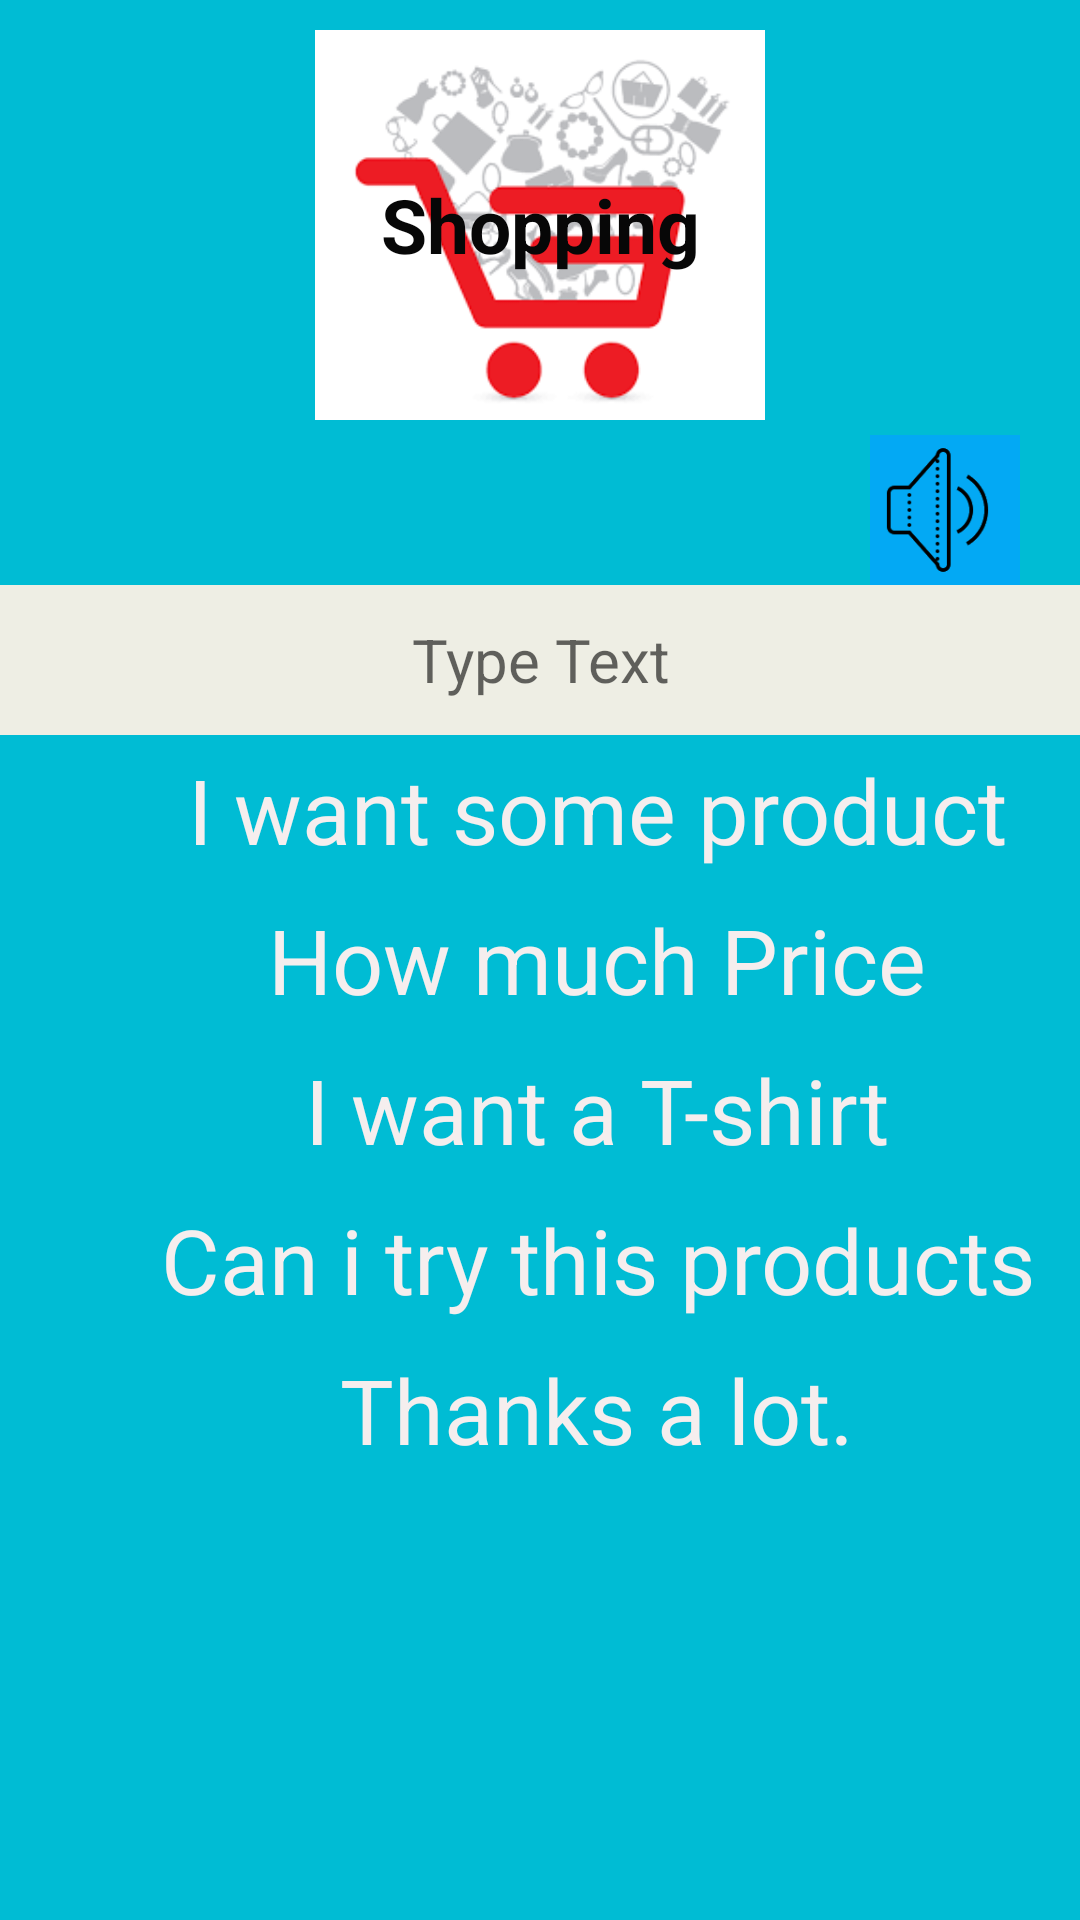

Reconstruct the res/layout file that produces this screen, plus the resources it refers to.
<!-- AndroidManifest.xml: application theme AppTheme -->
<!-- res/layout/activity_shopping.xml -->
<?xml version="1.0" encoding="utf-8"?>
<LinearLayout xmlns:android="http://schemas.android.com/apk/res/android"
    xmlns:app="http://schemas.android.com/apk/res-auto"
    xmlns:tools="http://schemas.android.com/tools"
    android:layout_width="match_parent"
    android:layout_height="match_parent"
    android:orientation="vertical"
    android:background="#00BCD4"
    tools:context=".Shopping">
    <TextView
        android:gravity="center"
        android:layout_width="150dp"
        android:layout_height="130dp"
        android:text="Shopping"
        android:background="@drawable/shopping"
        android:layout_gravity="center"
        android:textSize="25dp"
        android:layout_marginTop="10dp"
        android:layout_marginBottom="5dp"
        android:textColor="#070707"
        android:textStyle="bold"
        />
    <ImageButton
        android:id="@+id/image_btn"
        android:layout_width="50dp"
        android:layout_height="50dp"
        android:src="@drawable/speka"
        android:scaleType="fitXY"
        android:background="#03A9F4"
        android:layout_gravity="right"
        android:layout_marginRight="20dp"
        />
    <EditText
        android:id="@+id/edittext"
        android:layout_width="370dp"
        android:layout_height="50dp"
        android:layout_gravity="center"
        android:textSize="20dp"
        android:background="#EEEEE4"
        android:textColor="#f000"
        android:hint="Type Text"
        android:textAlignment="center"

        />

    <TextView
        android:id="@+id/txt1"
        android:layout_width="398dp"
        android:layout_height="50dp"
        android:text="I want some product"
        android:textSize="30dp"
        android:textColor="#F5EEEE"
        android:gravity="center"/>

    <TextView
        android:id="@+id/txt2"
        android:layout_width="398dp"
        android:layout_height="50dp"
        android:text="How much Price"
        android:textSize="30dp"
        android:textColor="#F5EEEE"
        android:gravity="center"/>
    <TextView
        android:id="@+id/txt3"
        android:layout_width="398dp"
        android:layout_height="50dp"
        android:text="I want a T-shirt"
        android:textSize="30dp"
        android:textColor="#F5EEEE"
        android:gravity="center"/>
    <TextView
        android:id="@+id/txt4"
        android:layout_width="398dp"
        android:layout_height="50dp"
        android:text="Can i try this products"
        android:textSize="30dp"
        android:textColor="#F5EEEE"
        android:gravity="center"/>
    <TextView
        android:id="@+id/txt5"
        android:layout_width="398dp"
        android:layout_height="50dp"
        android:text="Thanks a lot."
        android:textSize="30dp"
        android:textColor="#F5EEEE"
        android:gravity="center"/>

</LinearLayout>
<!-- resources referenced by this layout -->
<resources>
  <!-- drawable shopping: png bitmap (drawable, 6738 bytes) -->
  <!-- drawable speka: png bitmap (drawable, 2382 bytes) -->
  <style name="AppTheme" parent="Theme.AppCompat.Light.NoActionBar">
          
          <item name="colorPrimary">@color/colorPrimary</item>
          <item name="colorPrimaryDark">@color/colorPrimaryDark</item>
          <item name="colorAccent">@color/colorAccent</item>
      </style>
  <color name="colorPrimary">#00BCD4</color>
  <color name="colorPrimaryDark">#00BCD4</color>
  <color name="colorAccent">#D81B60</color>
</resources>
